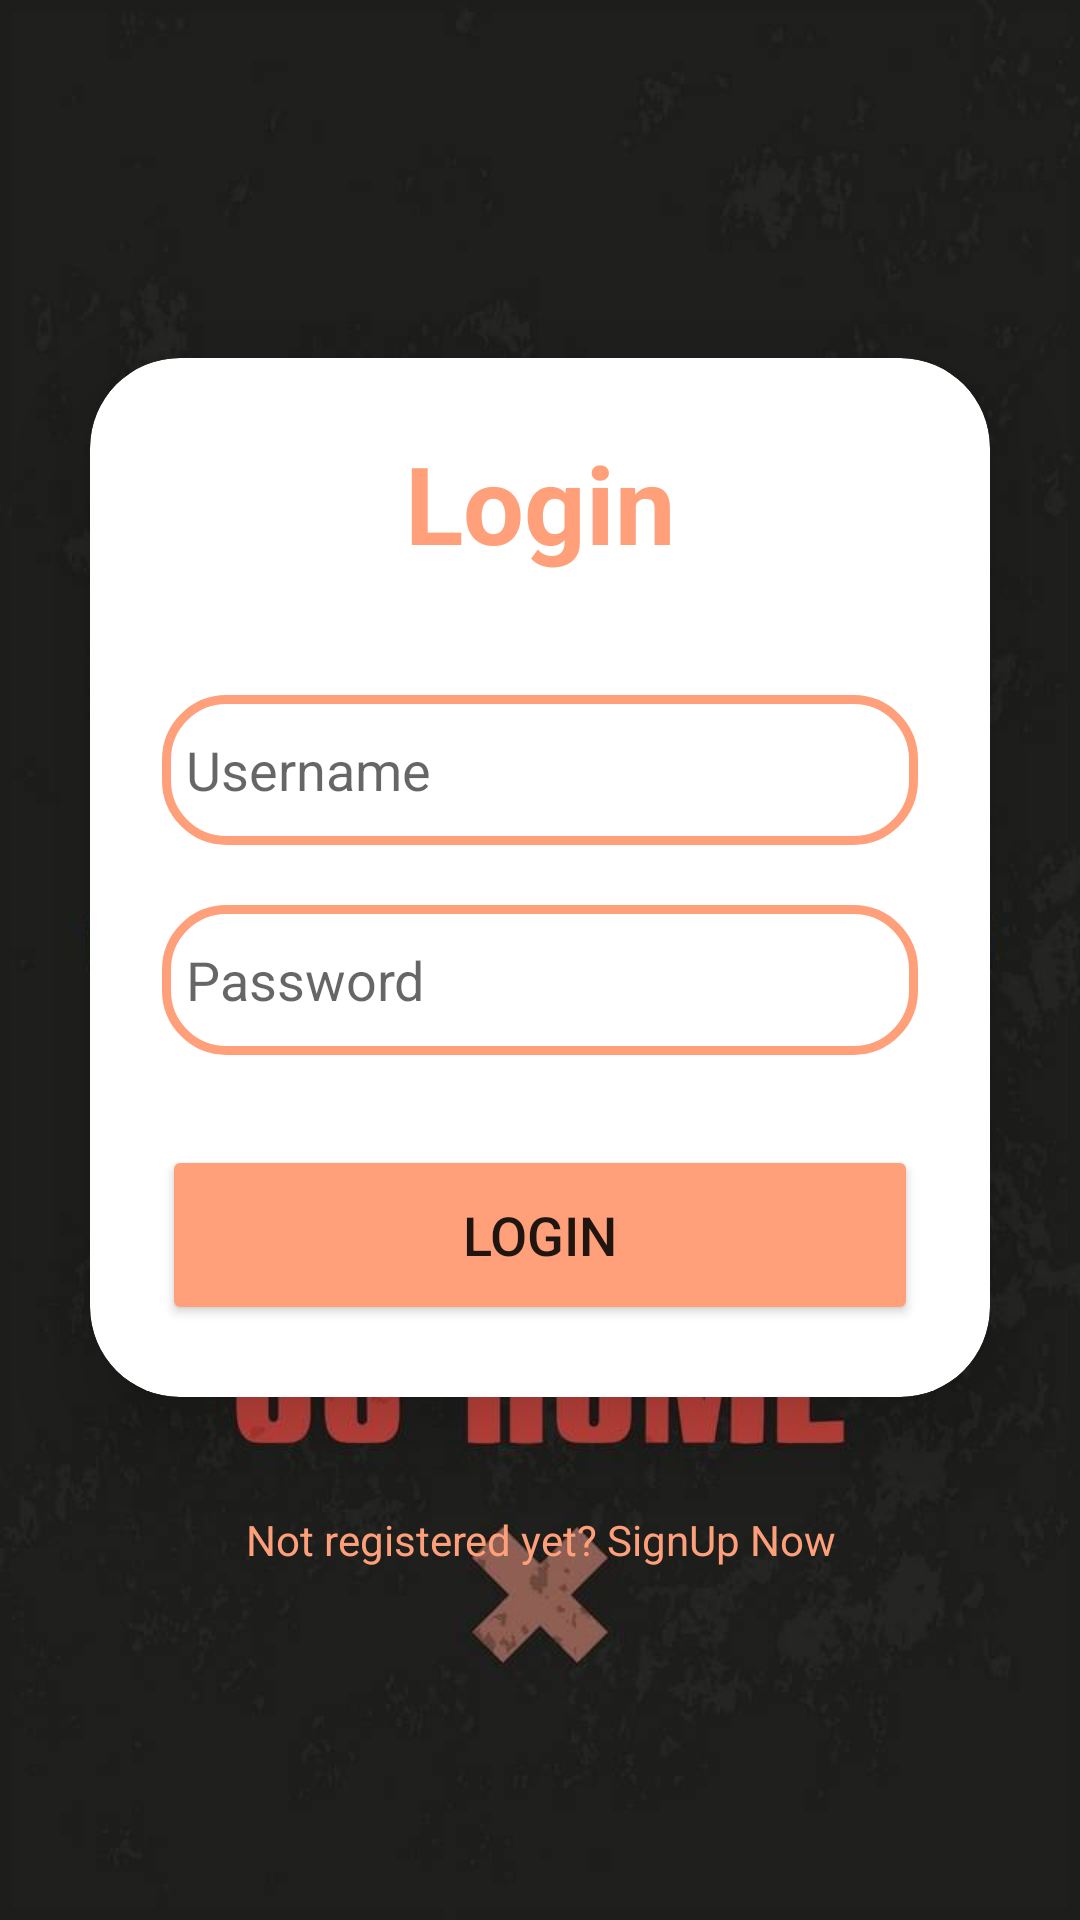

Android layout source for this screen:
<!-- AndroidManifest.xml: application theme Theme.Gym_traker -->
<!-- res/layout/activity_login.xml -->
<?xml version="1.0" encoding="utf-8"?>
<LinearLayout
    xmlns:android="http://schemas.android.com/apk/res/android"
    xmlns:app="http://schemas.android.com/apk/res-auto"
    xmlns:tools="http://schemas.android.com/tools"
    android:layout_width="match_parent"
    android:layout_height="match_parent"
    tools:context=".LoginActivity"
    android:orientation="vertical"
    android:gravity="center"
    android:background="@drawable/bk"
    >

    <androidx.cardview.widget.CardView
        android:layout_width="match_parent"
        android:layout_height="wrap_content"
        android:layout_margin="30dp"
        app:cardCornerRadius="30dp"
        app:cardElevation="20dp"
        android:background="@drawable/custom_edittext"
        > 
        
        <LinearLayout
            android:layout_width="match_parent"
            android:layout_height="wrap_content"
            android:orientation="vertical"
            android:layout_gravity="center_horizontal"
            android:padding="24dp"
            >

            <TextView
                android:layout_width="match_parent"
                android:layout_height="wrap_content"
                android:text="Login"
                android:id="@+id/loginText"
                android:textSize="36sp"
                android:textAlignment="center"
                android:textStyle="bold"
                android:textColor="@color/light_orange"/>

            <EditText
                android:layout_width="match_parent"
                android:layout_height="50dp"
                android:id="@+id/username"
                android:background="@drawable/custom_edittext"
                android:drawableLeft="@drawable/ic_baseline_person_24"
                android:drawablePadding="8dp"
                android:hint="Username"
                android:padding="8dp"
                android:textColor="@color/black"

                android:layout_marginTop="40dp"

                />

            <EditText
                android:layout_width="match_parent"
                android:layout_height="50dp"
                android:id="@+id/password"
                android:background="@drawable/custom_edittext"
                android:drawableLeft="@drawable/ic_baseline_lock_24"
                android:drawablePadding="8dp"
                android:hint="Password"
                android:padding="8dp"
                android:inputType="textPassword"
                android:textColor="@color/black"

                android:layout_marginTop="20dp"

                />

            <Button
                android:layout_width="match_parent"
                android:layout_height="60dp"
                android:id="@+id/loginBtn"
                android:text="Login"
                android:textSize="18sp"
                android:layout_marginTop="30dp"
                android:backgroundTint="@color/light_orange"
                app:cornerRadius = "20dp"
                />


        </LinearLayout>


    </androidx.cardview.widget.CardView>

    <TextView
        android:layout_width="match_parent"
        android:layout_height="wrap_content"
        android:padding="8dp"
        android:text="Not registered yet? SignUp Now"
        android:textSize="14sp"
        android:textAlignment="center"
        android:id="@+id/signupText"
        android:textColor="@color/light_orange"
        android:layout_marginBottom="20dp"
        />



</LinearLayout>
<!-- resources referenced by this layout -->
<resources>
  <color name="black">#FF000000</color>
  <color name="light_orange">#FFA07A</color>
  <!-- drawable bk: jpg bitmap (drawable-v24, 58642 bytes) -->
  <!-- drawable custom_edittext (drawable) -->
  <?xml version="1.0" encoding="utf-8"?>
  <shape xmlns:android="http://schemas.android.com/apk/res/android"
      android:shape="rectangle">
  
      <stroke
          android:width="3dp"
          android:color="@color/light_orange"
          />
      <corners
          android:radius="20dp"
          />
  </shape>
  <style name="Theme.Gym_traker" parent="Theme.MaterialComponents.DayNight.NoActionBar">
          
          <item name="colorPrimary">@color/purple_500</item>
          <item name="colorPrimaryVariant">@color/purple_700</item>
          <item name="colorOnPrimary">@color/white</item>
          
          <item name="colorSecondary">@color/teal_200</item>
          <item name="colorSecondaryVariant">@color/teal_700</item>
          <item name="colorOnSecondary">@color/black</item>
          
          <item name="android:statusBarColor">?attr/colorPrimaryVariant</item>
          
      </style>
  <color name="purple_500">#FF6200EE</color>
  <color name="purple_700">#FF3700B3</color>
  <color name="white">#FFFFFFFF</color>
  <color name="teal_200">#FF03DAC5</color>
  <color name="teal_700">#FF018786</color>
</resources>
